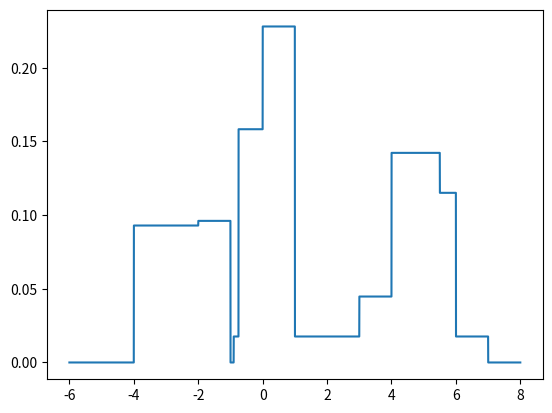
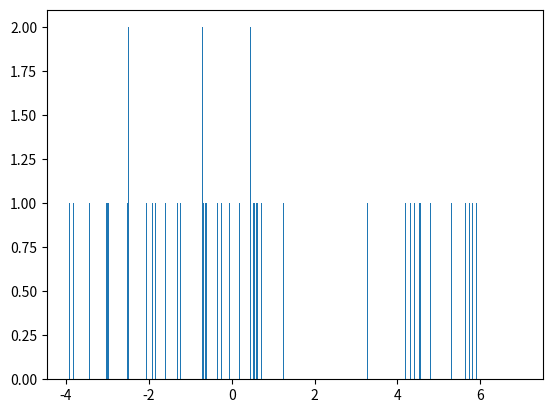
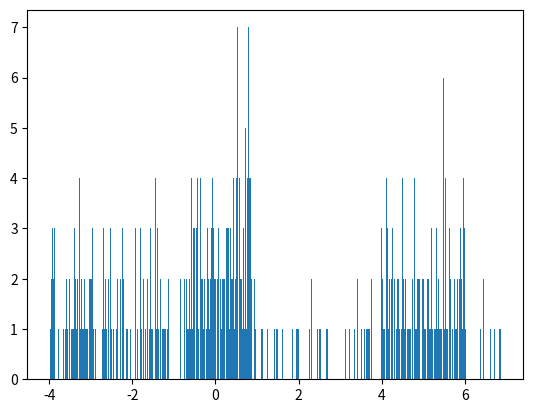
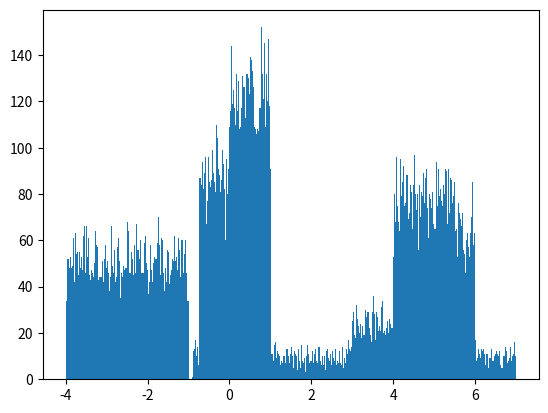

Write Python code to recreate these figures, in order.
import numpy as np
import matplotlib.pyplot as plt
import math
import random

x = np.arange(-6, 8, 0.001)

WeightedUniformDistribution = tuple[float, float, float]

mixands: list[WeightedUniformDistribution] = [
    (0.1859, -4, -2),
    (0.0961, -2, -1),
    (0.1055, -0.75, 0),
    (0.2104, 0, 1),
    (0.0678, 3, 5.5),
    (0.1950, 4, 6),
    (0.1393, -0.9, 7),
]



def p_at_x(x) -> float:
    sum = 0
    for mixand in mixands:
        if x < mixand[1] or x >= mixand[2]:
            continue
        b_minus_a = mixand[2] - mixand[1]
        sum += mixand[0] / b_minus_a
    return sum


p_x = [p_at_x(val) for val in x]
maximum = 0
for p in p_x:
    maximum = max(maximum, p)

print(f"Maxiumim p(x) = {maximum}")

plt.plot(x, p_x)
plt.show()

# Calculate the mean from the graph
# Mean = sum (x * delta_x * p(x))

estimated_mean = 0
for x_value, p_x_value in zip(x, p_x):
    estimated_mean += x_value * p_x_value * 0.001

print(f"Estimated Mean: {estimated_mean}")

actual_mean = 0
for m in mixands:
    actual_mean += ((m[1] + m[2]) / 2) * m[0]

print(f"Calculated Mean: {actual_mean}")

estimated_variance = 0
for x_value, p_x_value in zip(x, p_x):
    estimated_variance += x_value * x_value * p_x_value * 0.001

estimated_variance -= estimated_mean * estimated_mean

print (f"Estimated variance = {estimated_variance}")

differential_entropy = 0
for p_x_value in p_x:
    if p_x_value == 0:
        continue
    differential_entropy += -p_x_value * math.log(p_x_value) * 0.001

print(f"DE: {differential_entropy}")

kl_divergence = 0
for p_x_value in p_x:
    if p_x_value == 0:
        continue
    kl_divergence += p_x_value *math.log(p_x_value / (1/11)) * 0.001

print(f"kl_divergence: {kl_divergence}")

# Use rejection sampling.
# First find maximum value of p(x)
maximum = 0
for p in p_x:
    maximum = max(maximum, p)

print(f"Maxiumim p(x) = {maximum}")

# P(x) is non-zero on the range [-4, 7]
sample_set_100 = []
while len(sample_set_100) <100:
    x = random.uniform(-4, 7)
    p_x = p_at_x(x)
    # Now scale to 'maximum'
    threshold = random.uniform(0, maximum)
    if p_x >= threshold:
        sample_set_100.append(x)

sample_set_1000 = []
while len(sample_set_1000) <1000:
    x = random.uniform(-4, 7)
    p_x = p_at_x(x)
    # Now scale to 'maximum'
    threshold = random.uniform(0, maximum)
    if p_x >= threshold:
        sample_set_1000.append(x)

sample_set_50000 = []
while len(sample_set_50000) <50000:
    x = random.uniform(-4, 7)
    p_x = p_at_x(x)
    # Now scale to 'maximum'
    threshold = random.uniform(0, maximum)
    if p_x >= threshold:
        sample_set_50000.append(x)

plt.hist(sample_set_100, bins=1000)
plt.show()

plt.hist(sample_set_1000, bins=1000)
plt.show()

plt.hist(sample_set_50000, bins=1000)
plt.show()
